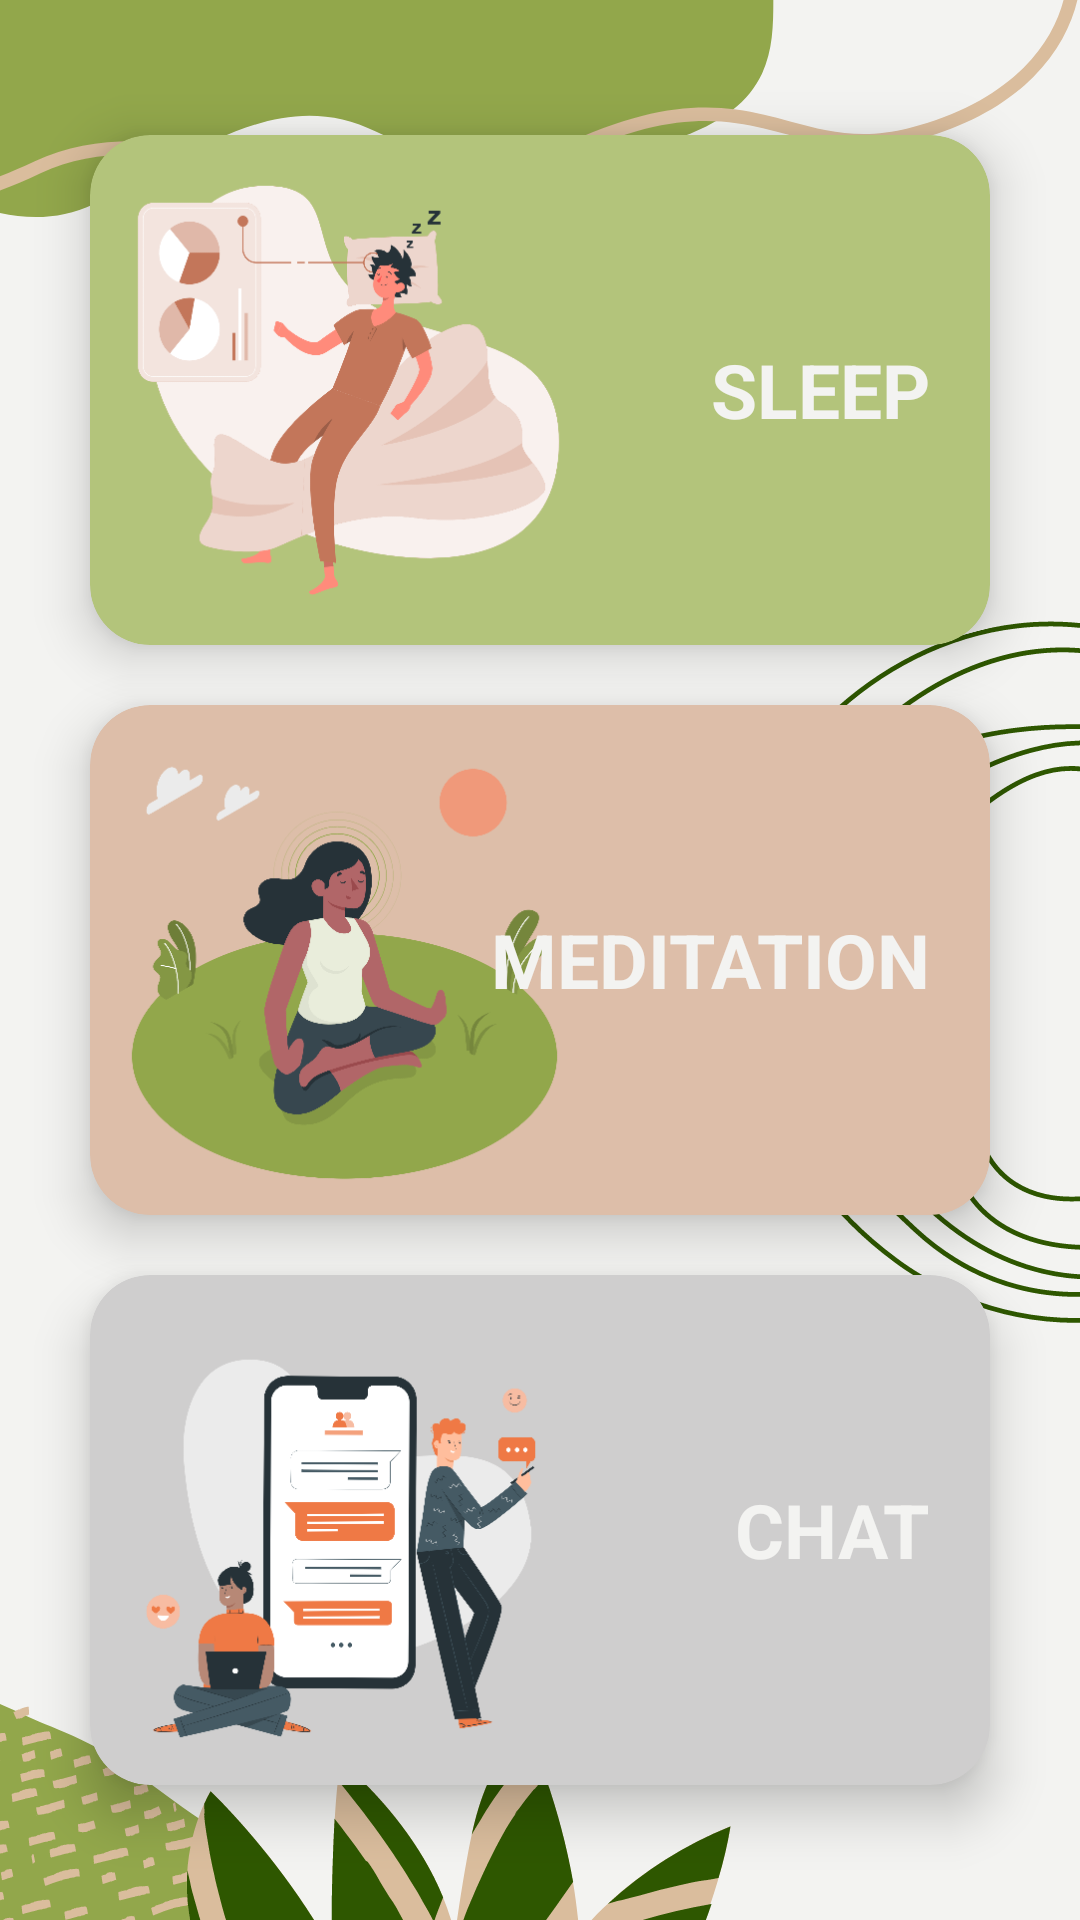

Produce the Android XML layout that renders to this screen, including the resource entries it uses.
<!-- AndroidManifest.xml: application theme Theme.Ucu_Birarada_Android -->
<!-- res/layout/activity_home.xml -->
<?xml version="1.0" encoding="utf-8"?>
<RelativeLayout xmlns:android="http://schemas.android.com/apk/res/android"
    xmlns:app="http://schemas.android.com/apk/res-auto"
    xmlns:tools="http://schemas.android.com/tools"
    android:layout_width="match_parent"
    android:layout_height="match_parent"
    android:background="@drawable/home_background"
    android:clipChildren="false"
    tools:context=".HomeActivity">


    <ScrollView
        android:layout_width="match_parent"
        android:layout_height="match_parent"
        android:fillViewport="true">

        <RelativeLayout
            android:layout_width="match_parent"
            android:layout_height="wrap_content"
            android:clipChildren="false">

            <androidx.cardview.widget.CardView
                android:id="@+id/sleepCardView"
                android:layout_width="match_parent"
                android:layout_height="wrap_content"
                android:layout_above="@id/meditationCardView"
                android:layout_marginLeft="30dp"
                android:layout_marginRight="30dp"
                android:layout_marginBottom="10dp"
                android:clickable="true"
                app:cardBackgroundColor="@color/light_green"
                app:cardCornerRadius="20dp"
                app:cardElevation="10dp"
                app:cardMaxElevation="12dp"
                app:cardPreventCornerOverlap="true">

                <ImageView
                    android:layout_width="170dp"
                    android:layout_height="170dp"
                    android:layout_gravity="start"
                    android:src="@drawable/sleep2"
                    />

                <TextView
                    android:layout_width="wrap_content"
                    android:layout_height="wrap_content"
                    android:layout_gravity="center_vertical|end"
                    android:paddingEnd="20dp"
                    android:text="SLEEP"
                    android:textColor="@color/white"
                    android:textSize="25sp"
                    android:textStyle="bold" />


            </androidx.cardview.widget.CardView>

            <androidx.cardview.widget.CardView
                android:id="@+id/meditationCardView"
                android:layout_width="match_parent"
                android:layout_height="wrap_content"
                android:layout_centerInParent="true"
                android:layout_marginLeft="30dp"
                android:layout_marginTop="10dp"
                android:layout_marginRight="30dp"
                android:layout_marginBottom="10dp"
                android:clickable="true"
                app:cardBackgroundColor="@color/brown2"
                app:cardCornerRadius="20dp"
                app:cardElevation="10dp"
                app:cardMaxElevation="12dp"
                app:cardPreventCornerOverlap="true">


                <ImageView
                    android:layout_width="170dp"
                    android:layout_height="170dp"
                    android:layout_gravity="start"
                    android:src="@drawable/meditation2" />

                <TextView
                    android:layout_width="wrap_content"
                    android:layout_height="wrap_content"
                    android:layout_gravity="center_vertical|end"
                    android:paddingEnd="20dp"
                    android:text="MEDITATION"
                    android:textColor="@color/white"
                    android:textSize="25sp"
                    android:textStyle="bold" />


            </androidx.cardview.widget.CardView>

            <androidx.cardview.widget.CardView
                android:id="@+id/chatCardView"
                android:layout_width="match_parent"
                android:layout_height="wrap_content"
                android:layout_below="@+id/meditationCardView"
                android:layout_marginLeft="30dp"
                android:layout_marginTop="10dp"
                android:layout_marginRight="30dp"
                android:clickable="true"
                app:cardBackgroundColor="@color/gray"
                app:cardCornerRadius="20dp"
                app:cardElevation="10dp"
                app:cardMaxElevation="12dp"
                app:cardPreventCornerOverlap="true">

                <ImageView
                    android:layout_width="170dp"
                    android:layout_height="170dp"
                    android:layout_gravity="start"
                    android:src="@drawable/chat2" />

                <TextView
                    android:layout_width="wrap_content"
                    android:layout_height="wrap_content"
                    android:layout_gravity="end|center_vertical"
                    android:paddingEnd="20dp"
                    android:text="CHAT"
                    android:textColor="@color/white"
                    android:textSize="25sp"
                    android:textStyle="bold" />


            </androidx.cardview.widget.CardView>
        </RelativeLayout>
    </ScrollView>
</RelativeLayout>
<!-- resources referenced by this layout -->
<resources>
  <color name="brown2">#DDBEA9</color>
  <color name="gray">#CFCECE</color>
  <color name="light_green">#B3C47B</color>
  <color name="white">#F3F3F1</color>
  <!-- drawable chat2: png bitmap (drawable, 44620 bytes) -->
  <!-- drawable home_background: png bitmap (drawable, 91171 bytes) -->
  <!-- drawable meditation2: png bitmap (drawable, 43405 bytes) -->
  <!-- drawable sleep2: png bitmap (drawable, 39065 bytes) -->
  <style name="Theme.Ucu_Birarada_Android" parent="Theme.MaterialComponents.DayNight.NoActionBar">
          
          <item name="colorPrimary">@color/light_gray</item>
          <item name="colorPrimaryVariant">@color/light_gray</item>
          <item name="colorOnPrimary">@color/beige</item>
          
          <item name="colorSecondary">@color/dark_green</item>
          <item name="colorSecondaryVariant">@color/green</item>
          <item name="colorOnSecondary">@color/black</item>
          
          <item name="android:statusBarColor" tools:targetApi="l">?attr/colorOnSecondary</item>
          
      </style>
  <color name="light_gray">#E6E5E5</color>
  <color name="beige">#EADFD1</color>
  <color name="dark_green">#2E5700</color>
  <color name="green">#92A74B</color>
  <color name="black">#FF000000</color>
</resources>
